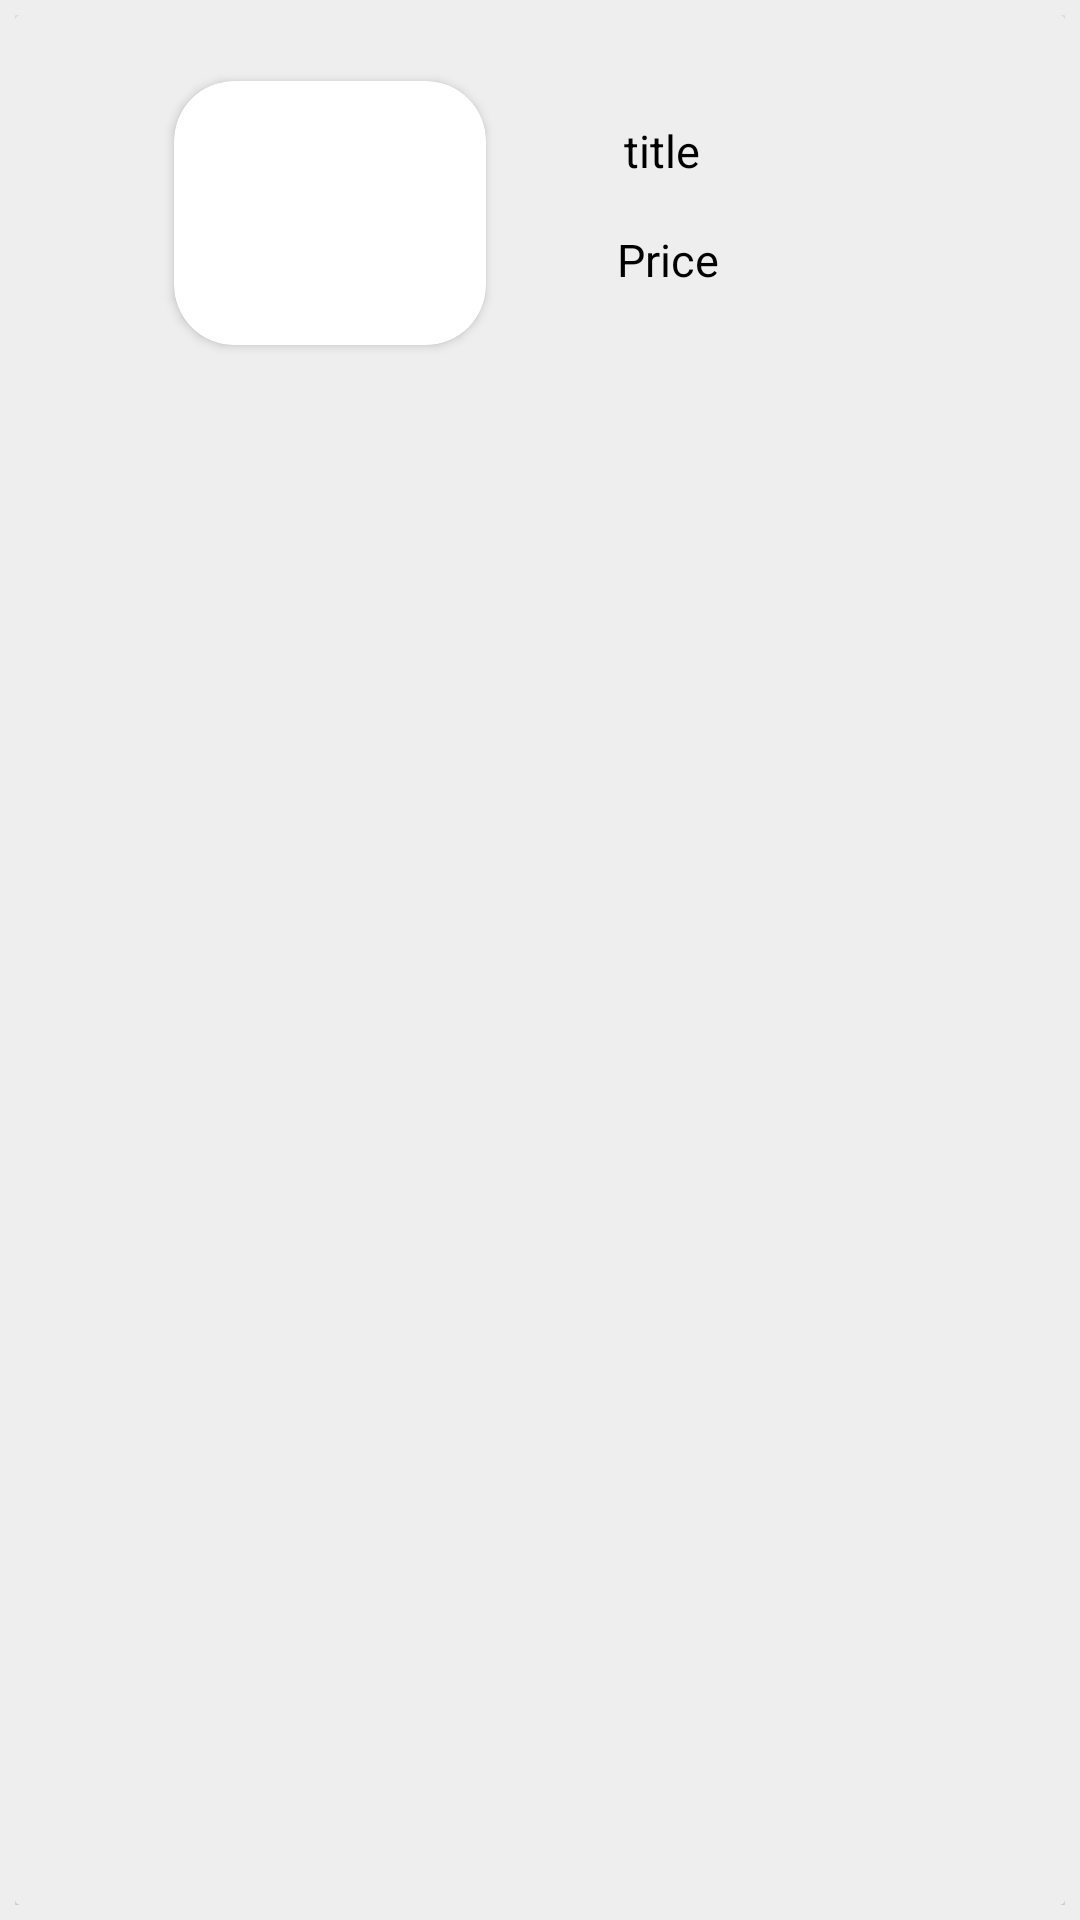

Here is an Android app screen rendered from its layout file. Give the layout XML and the strings, colors and styles it references.
<!-- AndroidManifest.xml: application theme AppTheme -->
<!-- res/layout/food_list.xml -->
<?xml version="1.0" encoding="utf-8"?>
<androidx.constraintlayout.widget.ConstraintLayout
    xmlns:android="http://schemas.android.com/apk/res/android"
    xmlns:app="http://schemas.android.com/apk/res-auto"
    xmlns:tools="http://schemas.android.com/tools"
    android:background="#EEEEEE"
    android:padding="5dp"
    android:layout_width="match_parent"
    android:layout_height="150dp">

    <androidx.cardview.widget.CardView
        android:layout_width="match_parent"
        android:layout_height="match_parent"
        android:padding="5dp"
        app:layout_constraintEnd_toEndOf="parent"
        app:layout_constraintTop_toTopOf="parent">

        <androidx.constraintlayout.widget.ConstraintLayout
            android:layout_width="403dp"
            android:layout_height="match_parent"
            android:background="#EEEEEE"
            android:padding="7dp">

            <androidx.cardview.widget.CardView
                android:id="@+id/cardView6"
                android:layout_width="104dp"
                android:layout_height="88dp"
                android:layout_marginTop="15dp"
                android:background="@drawable/round_image"
                android:padding="10dp"
                app:cardCornerRadius="20dp"
                app:layout_constraintEnd_toStartOf="@+id/food_title_id"
                app:layout_constraintStart_toStartOf="parent"
                app:layout_constraintTop_toTopOf="parent">

                <androidx.constraintlayout.widget.ConstraintLayout
                    android:layout_width="match_parent"
                    android:layout_height="match_parent">

                    <ImageView
                        android:id="@+id/food_img_id"
                        android:layout_width="match_parent"
                        android:layout_height="match_parent"
                        app:layout_constraintBottom_toBottomOf="parent"
                        app:layout_constraintEnd_toEndOf="parent"
                        app:layout_constraintHorizontal_bias="1.0"
                        app:layout_constraintStart_toStartOf="parent" />
                </androidx.constraintlayout.widget.ConstraintLayout>

            </androidx.cardview.widget.CardView>

            <TextView
                android:id="@+id/food_title_id"
                android:layout_width="149dp"
                android:layout_height="25dp"
                android:layout_gravity="center_horizontal"
                android:layout_marginTop="28dp"
                android:layout_marginEnd="44dp"
                android:layout_marginRight="44dp"
                android:text="title"
                android:textColor="#000"
                android:textSize="15sp"
                app:layout_constraintEnd_toEndOf="parent"
                app:layout_constraintTop_toTopOf="parent" />

            <TextView
                android:id="@+id/food_price_id"
                android:layout_width="102dp"
                android:layout_height="27dp"
                android:layout_marginTop="8dp"
                android:gravity="center_vertical"
                android:text="Price"
                android:textColor="#000"
                android:textSize="15sp"
                app:layout_constraintEnd_toEndOf="parent"
                app:layout_constraintHorizontal_bias="0.319"
                app:layout_constraintStart_toEndOf="@+id/cardView6"
                app:layout_constraintTop_toBottomOf="@+id/food_title_id" />

        </androidx.constraintlayout.widget.ConstraintLayout>

    </androidx.cardview.widget.CardView>


</androidx.constraintlayout.widget.ConstraintLayout>
<!-- resources referenced by this layout -->
<resources>
  <!-- drawable round_image (drawable) -->
  <?xml version="1.0" encoding="utf-8"?>
  <shape android:shape="oval" xmlns:android="http://schemas.android.com/apk/res/android">
      <stroke android:color="#00E676" />
  </shape>
  <style name="AppTheme" parent="Theme.AppCompat.Light.DarkActionBar">
          
          <item name="colorPrimary">#29B6F6</item>
          <item name="colorPrimaryDark">#0288D1</item>
          <item name="colorAccent">@color/colorAccent</item>
      </style>
  <!-- not gathered from this repository: default colours our renderer supplied (Android Studio template values) -->
  <color name="colorAccent">#FF03DAC5</color>
</resources>
